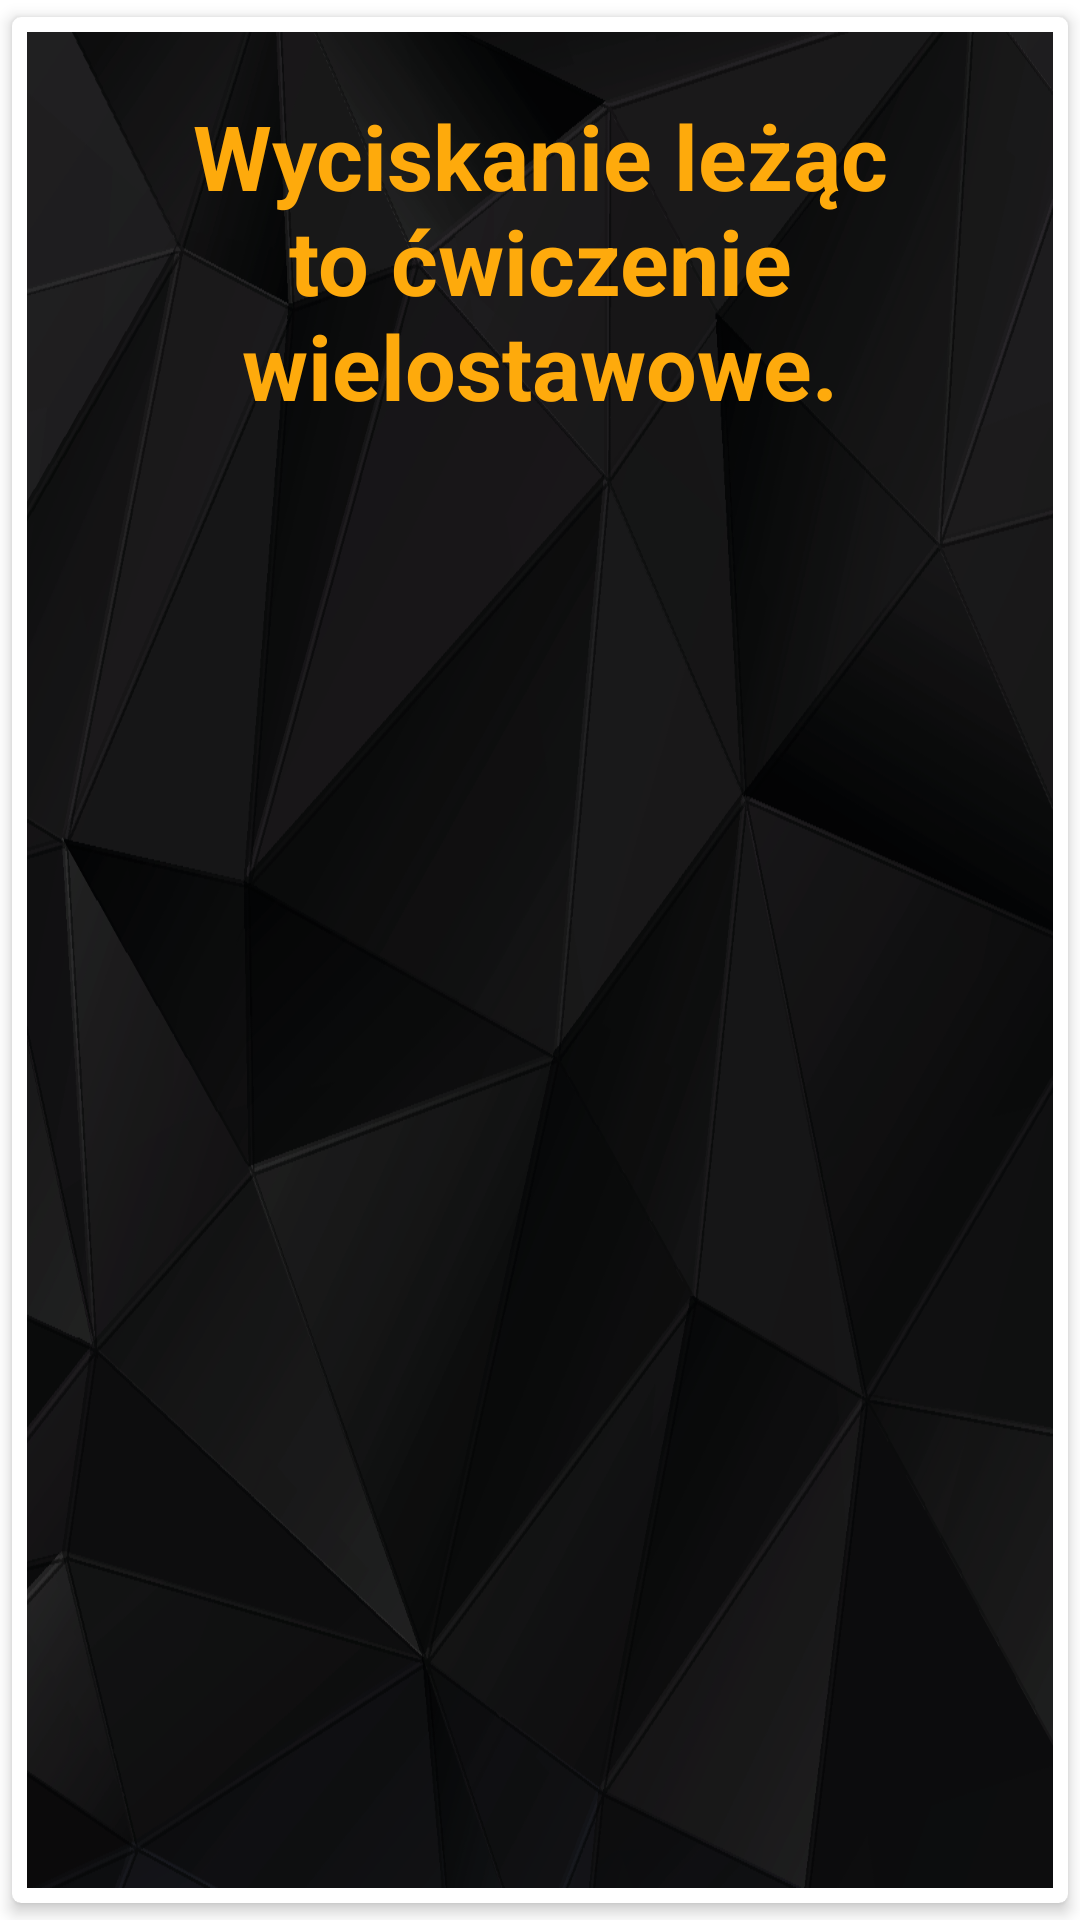

Write the Android layout XML for this screen, with the resource values it uses.
<!-- AndroidManifest.xml: application theme Theme.ProjektJava -->
<!-- res/layout/activity_lc_activitydata.xml -->
<?xml version="1.0" encoding="utf-8"?>
<androidx.cardview.widget.CardView xmlns:android="http://schemas.android.com/apk/res/android"
    android:layout_width="match_parent"
    android:layout_height="wrap_content"
    xmlns:app="http://schemas.android.com/apk/res-auto"
    app:contentPadding="5dp"
    app:cardElevation="3dp"
    app:cardCornerRadius="3dp"
    app:cardUseCompatPadding="true"

    >

    <LinearLayout
        android:layout_width="match_parent"
        android:layout_height="wrap_content"
        android:background="@drawable/_9"
        android:orientation="horizontal"
        android:padding="16dp">


        <LinearLayout
            android:layout_width="match_parent"
            android:layout_height="664dp"
            android:orientation="vertical">

            <TextView
                android:id="@+id/listdata"
                android:layout_width="match_parent"
                android:layout_height="wrap_content"
                android:layout_margin="5dp"
                android:gravity="center"
                android:text="Wyciskanie leżąc to ćwiczenie wielostawowe."
                android:textColor="?android:attr/colorPressedHighlight"
                android:textSize="30dp"
                android:textStyle="bold" />


        </LinearLayout>

    </LinearLayout>

</androidx.cardview.widget.CardView>
<!-- resources referenced by this layout -->
<resources>
  <!-- drawable _9: png bitmap (drawable, 178114 bytes) -->
  <style name="Theme.ProjektJava" parent="Theme.MaterialComponents.DayNight.DarkActionBar">
          
          <item name="colorPrimary">@color/purple_500</item>
          <item name="colorPrimaryVariant">@color/purple_700</item>
          <item name="colorOnPrimary">@color/white</item>
          
          <item name="colorSecondary">@color/teal_200</item>
          <item name="colorSecondaryVariant">@color/teal_700</item>
          <item name="colorOnSecondary">@color/black</item>
          
          <item name="android:statusBarColor" tools:targetApi="l">?attr/colorPrimaryVariant</item>
          
      </style>
  <!-- not gathered from this repository: default colours our renderer supplied (Android Studio template values) -->
  <color name="purple_500">#FF6200EE</color>
  <color name="purple_700">#FF3700B3</color>
  <color name="teal_200">#FF03DAC5</color>
  <color name="teal_700">#FF018786</color>
  <color name="black">#FF000000</color>
  <color name="white">#FFFFFFFF</color>
</resources>
